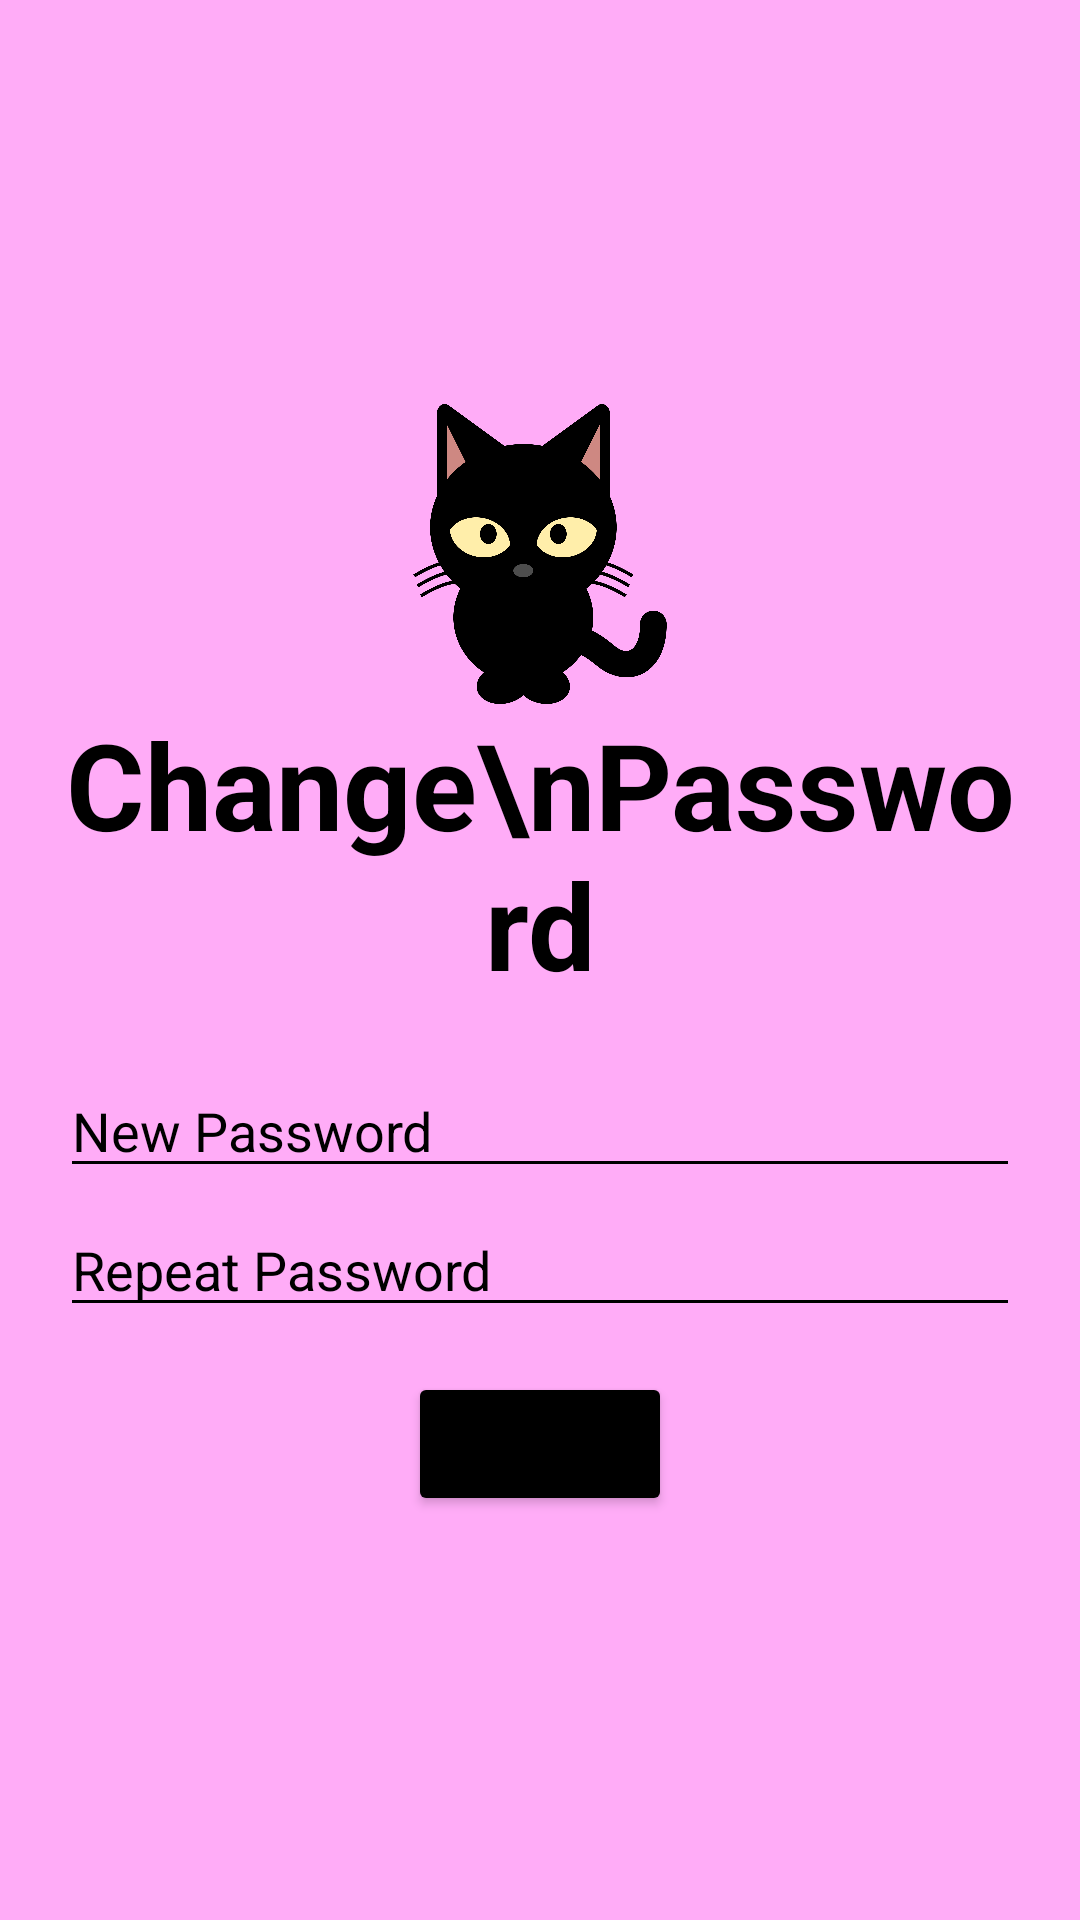

Produce the Android XML layout that renders to this screen, including the resource entries it uses.
<!-- AndroidManifest.xml: application theme Theme.Bolovai -->
<!-- res/layout/change_pas.xml -->
<?xml version="1.0" encoding="utf-8"?>
<androidx.constraintlayout.widget.ConstraintLayout xmlns:android="http://schemas.android.com/apk/res/android"
    xmlns:app="http://schemas.android.com/apk/res-auto"
    android:layout_width="match_parent"
    android:layout_height="match_parent"
    android:clickable="true"
    android:background="#FFACF7">

    <LinearLayout
        android:id="@+id/changeLinearLayout"
        android:layout_width="match_parent"
        android:layout_height="wrap_content"
        android:layout_margin="20dp"
        android:orientation="vertical"
        app:layout_constraintBottom_toBottomOf="parent"
        app:layout_constraintEnd_toEndOf="parent"
        app:layout_constraintStart_toStartOf="parent"
        app:layout_constraintTop_toTopOf="parent">

        <ImageView
            android:id="@+id/Blackcat"
            android:layout_width="100dp"
            android:layout_height="100dp"
            android:layout_gravity="center"
            android:src="@drawable/img_6" />


        <TextView
            android:layout_width="wrap_content"
            android:layout_height="wrap_content"
            android:layout_gravity="center"
            android:layout_marginBottom="20dp"
            android:gravity="center"
            android:text="Change\nPassword"
            android:textColor="@color/black"
            android:textSize="40sp"
            android:textStyle="bold" />

        <EditText
            android:id="@+id/NewPasswordChange"
            android:layout_width="match_parent"
            android:layout_height="wrap_content"
            android:layout_marginBottom="5dp"
            android:backgroundTint="@color/black"
            android:hint="New Password"
            android:textColor="@color/black"
            android:textColorHint="@color/black" />

        <EditText
            android:id="@+id/RepeatPasswordChange"
            android:layout_width="match_parent"
            android:layout_height="wrap_content"
            android:backgroundTint="@color/black"
            android:hint="Repeat Password"
            android:textColor="@color/black"
            android:textColorHint="@color/black" />

        <Button
            android:id="@+id/buttonChangePassword"
            android:layout_width="wrap_content"
            android:layout_height="wrap_content"
            android:layout_gravity="center"
            android:layout_marginTop="15dp"
            android:backgroundTint="@color/black"
            android:text="Change" />

    </LinearLayout>

</androidx.constraintlayout.widget.ConstraintLayout>
<!-- resources referenced by this layout -->
<resources>
  <color name="black">#FF000000</color>
  <!-- drawable img_6: png bitmap (drawable-v24, 99961 bytes) -->
  <style name="Theme.Bolovai" parent="Theme.MaterialComponents.DayNight.DarkActionBar">
          
          <item name="colorPrimary">@color/pink</item>
          <item name="colorPrimaryVariant">@color/pink</item>
          <item name="colorOnPrimary">@color/white</item>
          
          <item name="colorSecondary">@color/teal_200</item>
          <item name="colorSecondaryVariant">@color/teal_700</item>
          <item name="colorOnSecondary">@color/black</item>
          
          <item name="android:statusBarColor">?attr/colorPrimaryVariant</item>
          
      </style>
  <color name="pink">#FA28F5</color>
  <color name="white">#FFFFFFFF</color>
  <color name="teal_200">#FF03DAC5</color>
  <color name="teal_700">#FF018786</color>
</resources>
